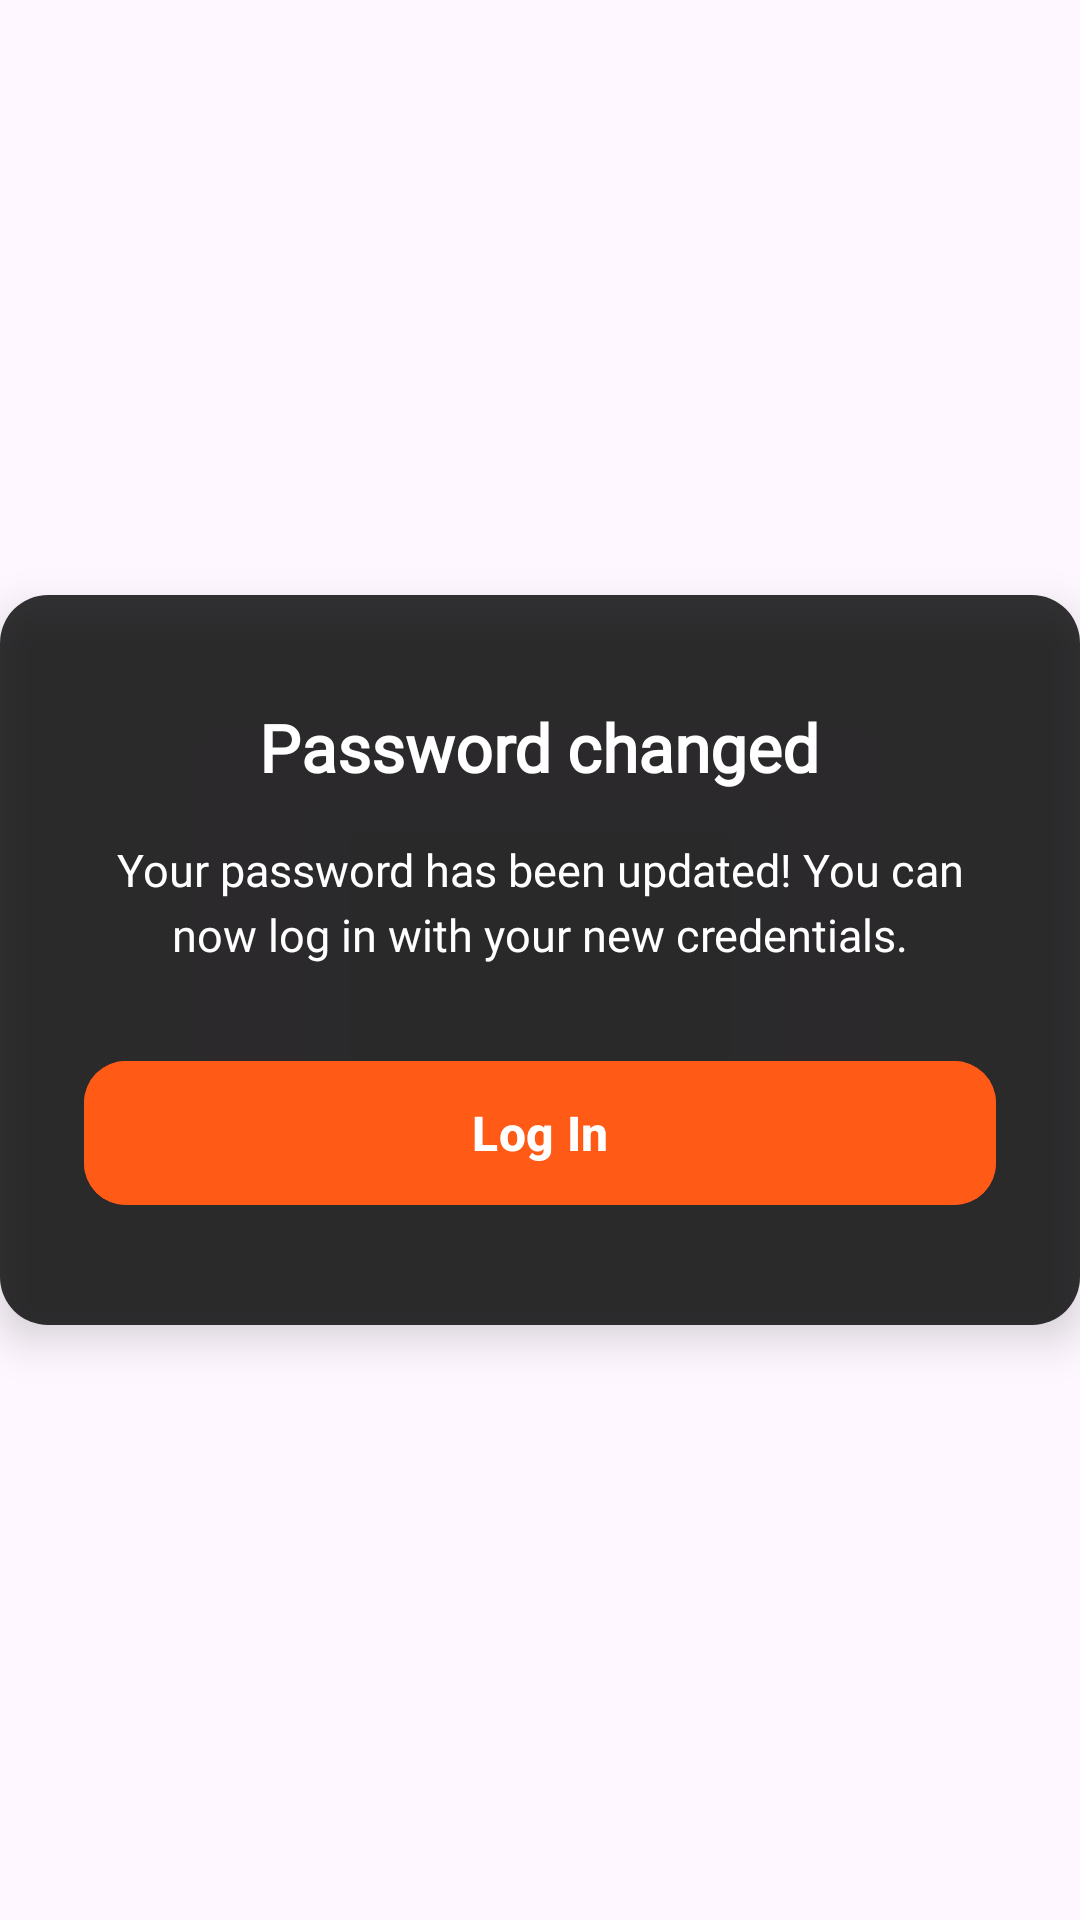

The Android layout XML behind this screen, and the referenced resources:
<!-- AndroidManifest.xml: application theme Theme.Calixymobile -->
<!-- res/layout/fragment_dialog_password_changed.xml -->
<?xml version="1.0" encoding="utf-8"?>
<FrameLayout xmlns:android="http://schemas.android.com/apk/res/android"
    xmlns:app="http://schemas.android.com/apk/res-auto"
    android:layout_width="match_parent"
    android:layout_height="match_parent"
    android:background="@android:color/transparent">

    <LinearLayout
        android:layout_width="match_parent"
        android:layout_height="wrap_content"
        android:layout_gravity="center"
        android:orientation="vertical"
        android:paddingHorizontal="28dp"
        android:paddingVertical="36dp"
        android:background="@drawable/bg_popup_rounded"
        android:gravity="center"
        android:elevation="8dp">

        <TextView
            android:id="@+id/title"
            android:layout_width="wrap_content"
            android:layout_height="wrap_content"
            android:text="Password changed"
            android:textSize="22sp"
            android:textColor="@android:color/white"
            android:fontFamily="@font/space_bold"
            android:textStyle="bold"
            android:layout_marginBottom="16dp"/>

        <TextView
            android:id="@+id/message"
            android:layout_width="wrap_content"
            android:layout_height="wrap_content"
            android:text="Your password has been updated! You can now log in with your new credentials."
            android:textColor="@android:color/white"
            android:fontFamily="@font/space_medium"
            android:textSize="15sp"
            android:gravity="center"
            android:lineSpacingExtra="4dp"
            android:layout_marginBottom="28dp"/>

        <com.google.android.material.button.MaterialButton
            android:id="@+id/btnLogin"
            android:layout_width="match_parent"
            android:layout_height="56dp"
            android:text="Log In"
            android:textSize="16sp"
            android:textStyle="bold"
            app:cornerRadius="14dp"
            android:backgroundTint="#FF5A16"
            android:textColor="@android:color/white"/>

    </LinearLayout>
</FrameLayout>
<!-- resources referenced by this layout -->
<resources>
  <!-- drawable bg_popup_rounded (drawable) -->
  <shape xmlns:android="http://schemas.android.com/apk/res/android"
      android:shape="rectangle">
      <solid android:color="#CC000000"/>
      <corners android:radius="16dp"/>
  </shape>
  <style name="Theme.Calixymobile" parent="Base.Theme.Calixymobile" />
  <style name="Base.Theme.Calixymobile" parent="Theme.Material3.DayNight.NoActionBar">
          
          
      </style>
</resources>
